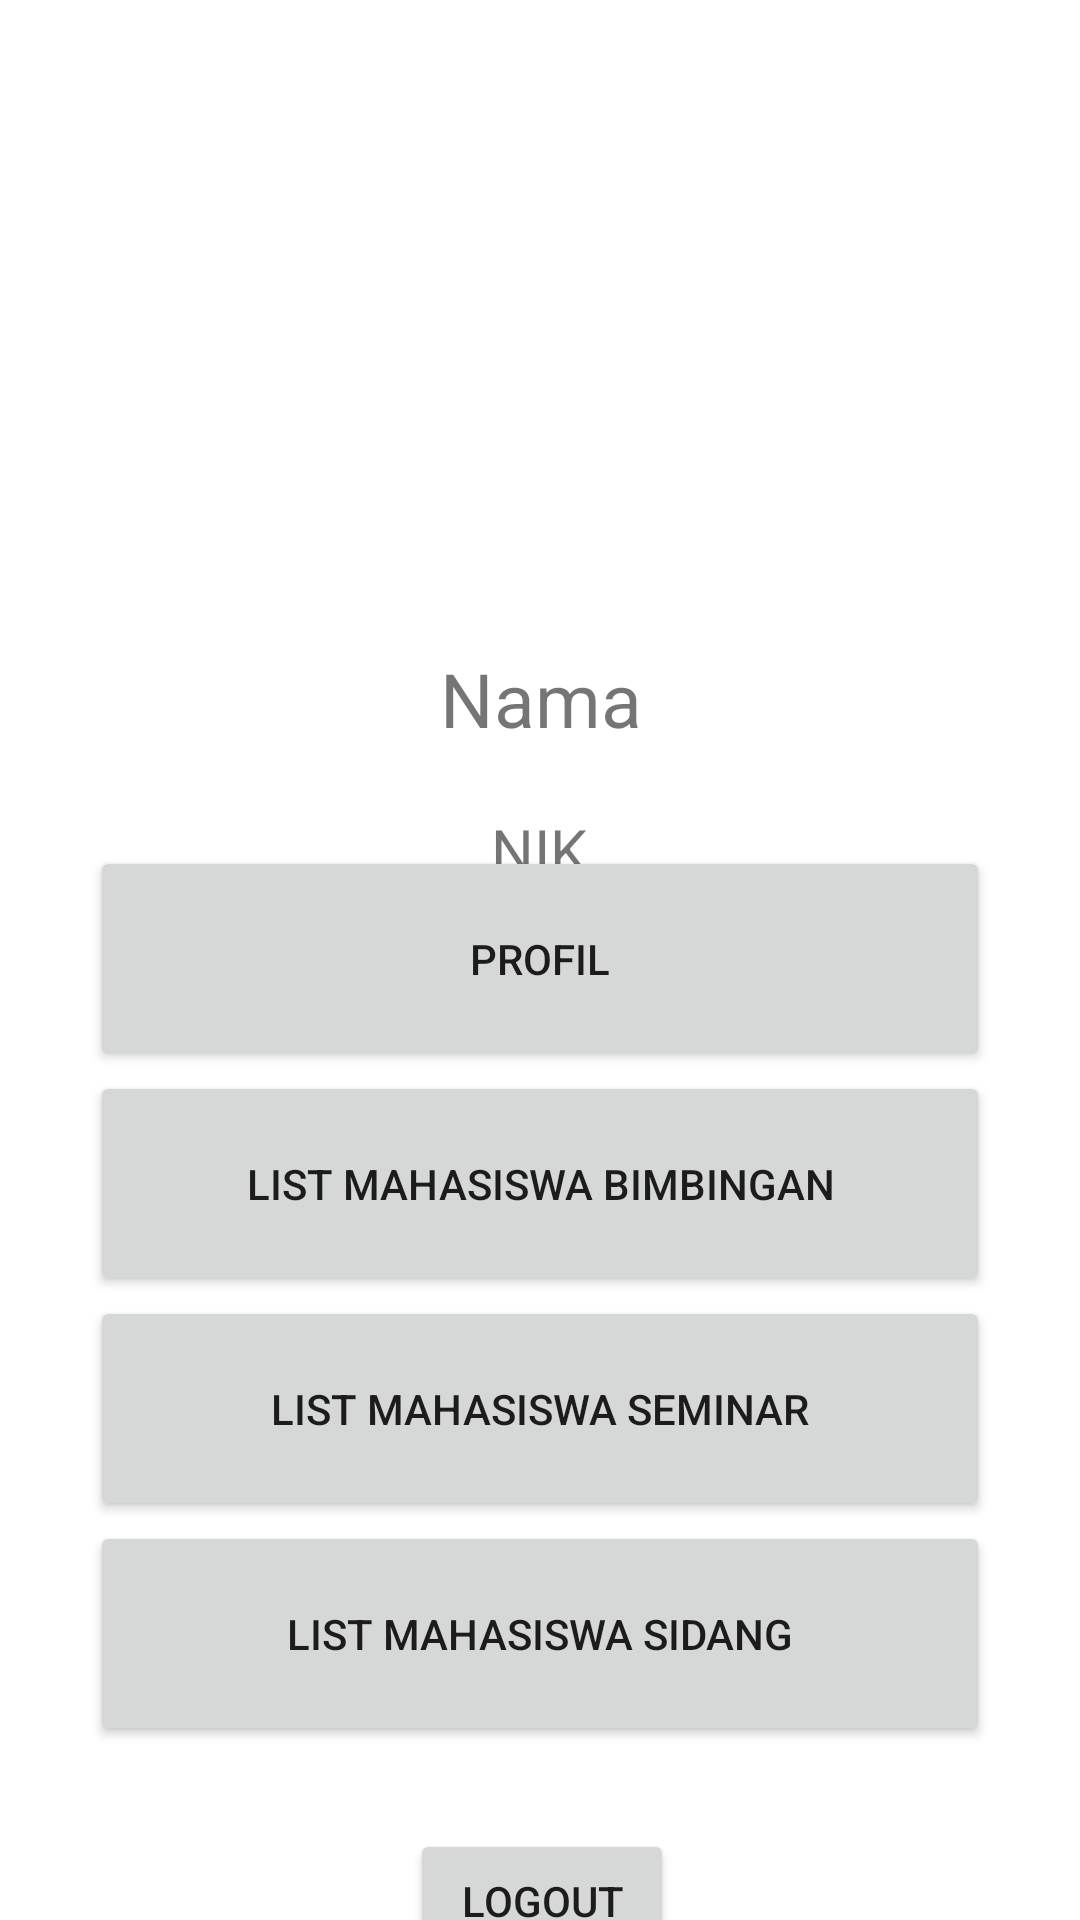

Reconstruct the res/layout file that produces this screen, plus the resources it refers to.
<!-- AndroidManifest.xml: application theme Theme.TBPTB -->
<!-- res/layout/activity_menu.xml -->
<?xml version="1.0" encoding="utf-8"?>
<androidx.constraintlayout.widget.ConstraintLayout xmlns:android="http://schemas.android.com/apk/res/android"
    xmlns:app="http://schemas.android.com/apk/res-auto"
    xmlns:tools="http://schemas.android.com/tools"
    android:layout_width="match_parent"
    android:layout_height="match_parent"
    tools:context=".MenuActivity">

    <androidx.constraintlayout.widget.ConstraintLayout
        android:id="@+id/constraintLayoutMenu"
        android:layout_width="337dp"
        android:layout_height="298dp"
        android:layout_marginTop="24dp"
        android:background="@color/white"
        app:layout_constraintEnd_toEndOf="parent"
        app:layout_constraintStart_toStartOf="parent"
        app:layout_constraintTop_toTopOf="parent">

        <ImageView
            android:id="@+id/imageView2Menu"
            android:layout_width="151dp"
            android:layout_height="142dp"
            android:layout_marginTop="4dp"
            app:layout_constraintBottom_toBottomOf="parent"
            app:layout_constraintEnd_toEndOf="parent"
            app:layout_constraintStart_toStartOf="parent"
            app:layout_constraintTop_toTopOf="parent"
            app:layout_constraintVertical_bias="0.171"
            tools:srcCompat="@drawable/avatar" />

        <TextView
            android:id="@+id/namaMenu"
            android:layout_width="wrap_content"
            android:layout_height="wrap_content"
            android:layout_marginTop="20dp"
            android:text="Nama"
            android:textSize="25dp"
            app:layout_constraintEnd_toEndOf="@+id/imageView2Menu"
            app:layout_constraintStart_toStartOf="@+id/imageView2Menu"
            app:layout_constraintTop_toBottomOf="@+id/imageView2Menu" />

        <TextView
            android:id="@+id/nikMenu"
            android:layout_width="wrap_content"
            android:layout_height="wrap_content"
            android:layout_marginTop="20dp"
            android:text="NIK"
            android:textSize="20dp"
            app:layout_constraintEnd_toEndOf="@+id/namaMenu"
            app:layout_constraintHorizontal_bias="0.488"
            app:layout_constraintStart_toStartOf="@+id/namaMenu"
            app:layout_constraintTop_toBottomOf="@+id/namaMenu" />
    </androidx.constraintlayout.widget.ConstraintLayout>

    <androidx.constraintlayout.widget.ConstraintLayout
        android:layout_width="409dp"
        android:layout_height="398dp"
        app:layout_constraintBottom_toBottomOf="parent"
        app:layout_constraintEnd_toEndOf="parent"
        app:layout_constraintStart_toStartOf="parent"
        app:layout_constraintTop_toBottomOf="@+id/constraintLayoutMenu">

        <Button
            android:id="@+id/profilMenu"
            android:layout_width="300dp"
            android:layout_height="75dp"

            android:text="Profil"
            app:layout_constraintEnd_toEndOf="parent"
            app:layout_constraintHorizontal_bias="0.495"
            app:layout_constraintStart_toStartOf="parent"
            app:layout_constraintTop_toTopOf="parent" />

        <Button
            android:id="@+id/listMahasiswaMenu"
            android:layout_width="300dp"
            android:layout_height="75dp"

            android:text="List Mahasiswa Bimbingan"
            app:layout_constraintEnd_toEndOf="parent"
            app:layout_constraintHorizontal_bias="0.495"
            app:layout_constraintStart_toStartOf="parent"
            app:layout_constraintTop_toBottomOf="@+id/profilMenu" />

        <Button
            android:id="@+id/jadwalSeminarMenu"
            android:layout_width="300dp"
            android:layout_height="75dp"

            android:text="List Mahasiswa Seminar"
            app:layout_constraintEnd_toEndOf="parent"
            app:layout_constraintHorizontal_bias="0.495"
            app:layout_constraintStart_toStartOf="parent"
            app:layout_constraintTop_toBottomOf="@+id/listMahasiswaMenu" />

        <Button
            android:id="@+id/jadwalSidangMenu"
            android:layout_width="300dp"
            android:layout_height="75dp"

            android:text="List Mahasiswa Sidang"
            app:layout_constraintEnd_toEndOf="parent"
            app:layout_constraintHorizontal_bias="0.495"
            app:layout_constraintStart_toStartOf="parent"
            app:layout_constraintTop_toBottomOf="@+id/jadwalSeminarMenu" />

        <Button
            android:id="@+id/logoutakun"
            android:layout_width="wrap_content"
            android:layout_height="wrap_content"
            android:layout_marginTop="5dp"
            android:text="Logout"
            app:layout_constraintBottom_toBottomOf="parent"
            app:layout_constraintEnd_toEndOf="parent"
            app:layout_constraintStart_toStartOf="parent"
            app:layout_constraintTop_toBottomOf="@+id/jadwalSidangMenu" />

    </androidx.constraintlayout.widget.ConstraintLayout>
</androidx.constraintlayout.widget.ConstraintLayout>
<!-- resources referenced by this layout -->
<resources>
  <style name="Theme.TBPTB" parent="Theme.MaterialComponents.DayNight.NoActionBar">
          
          <item name="colorPrimary">#4B81A5</item>
          <item name="colorPrimaryVariant">#4B81A5</item>
          <item name="colorOnPrimary">@color/white</item>
          
          <item name="colorSecondary">@color/teal_200</item>
          <item name="colorSecondaryVariant">@color/teal_700</item>
          <item name="colorOnSecondary">@color/white</item>
          
          <item name="android:statusBarColor" tools:targetApi="l">?attr/colorPrimaryVariant</item>
          
      </style>
  <!-- not gathered from this repository: default colours our renderer supplied (Android Studio template values) -->
  <color name="teal_200">#FF03DAC5</color>
  <color name="teal_700">#FF018786</color>
  <color name="white">#FFFFFFFF</color>
</resources>
